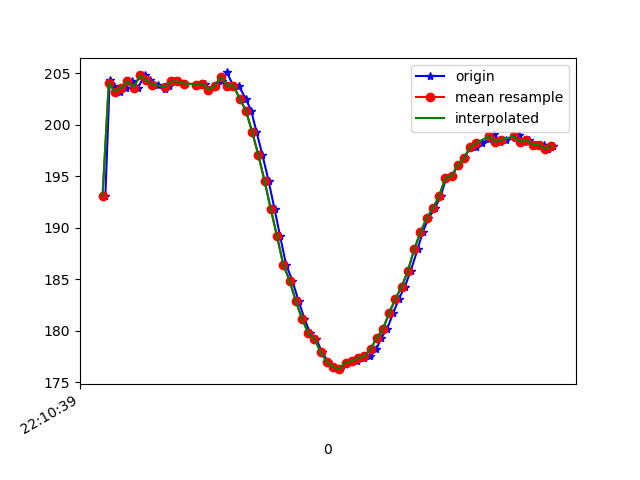

The file beside this chart, header and first rows:
1617747039369, 442676068152522, 193.0664, -253.51562, -71.38672
1617747039383, 442676087045209, 204.3, -272.9, -74.9
1617747039396, 442676106090503, 203.8, -272.9, -73.93
1617747039415, 442676125166318, 203.2, -272.8, -74.02
1617747039435, 442676144242133, 203.6, -272.9, -73.83
1617747039454, 442676163226384, 204.2, -273, -74.71
1617747039474, 442676182332720, 203.6, -273.1, -74.61
1617747039495, 442676201378014, 204.8, -272.8, -74.61
1617747039513, 442676220423307, 204.3, -272.9, -75.2
1617747039539, 442676239712771, 203.9, -273.2, -74.71
1617747039560, 442676258819108, 203.5, -273.8, -74.71
1617747039573, 442676278047529, 203.8, -273.6, -74.71
1617747039589, 442676297245429, 204.2, -273.3, -74.61
1617747039606, 442676316260201, 204.2, -273.7, -74.32
1617747039626, 442676335274974, 204, -274.3, -74.9
1617747039678, 442676375929351, 203.9, -274.7, -74.61
1617747039690, 442676393204408, 204, -274.5, -74.02
1617747039702, 442676412432830, 203.4, -273.6, -74.51
1617747039721, 442676431447602, 203.8, -272.5, -74.22
1617747039742, 442676450462375, 204.2, -270.1, -74.22
1617747039759, 442676469568711, 205.1, -266.3, -74.02
1617747039779, 442676488614004, 203.8, -260.4, -73.14
1617747039797, 442676507567734, 203.8, -253.4, -71.78
1617747039819, 442676526613028, 202.5, -245.4, -68.26
1617747039837, 442676545658321, 201.4, -237.5, -64.16
1617747039854, 442676564642572, 199.3, -230.5, -58.98
1617747039873, 442676583718387, 197.1, -225.7, -53.32
1617747039893, 442676602824723, 194.5, -222.8, -50.0
1617747039912, 442676621839496, 191.8, -221.1, -45.02
1617747039930, 442676640945832, 189.2, -220.8, -42.97
1617747039949, 442676659930083, 186.4, -220.3, -40.14
1617747039969, 442676678975377, 184.9, -219.5, -37.7
1617747039989, 442676697990149, 182.9, -219.7, -36.91
1617747040008, 442676716974400, 181.2, -220.7, -35.25
1617747040026, 442676736019694, 179.8, -220, -34.57
1617747040045, 442676755248115, 179.2, -220.2, -34.86
1617747040065, 442676774201845, 177.9, -221.6, -35.64
1617747040084, 442676793308181, 177, -221.7, -37.4
1617747040102, 442676812231389, 176.5, -222.3, -38.18
1617747040121, 442676831276683, 176.3, -223.4, -39.36
1617747040142, 442676850352498, 176.8, -223.6, -40.72
1617747040159, 442676869428313, 177.1, -224.5, -42.97
1617747040178, 442676888443085, 177.1, -225.1, -46.19
1617747040198, 442676907946198, 177.3, -227, -49.8
1617747040219, 442676926533672, 177.5, -229.1, -52.73
1617747040239, 442676945578966, 178.2, -231.2, -56.74
1617747040254, 442676964593738, 179.3, -234.9, -59.96
1617747040273, 442676983608511, 180.2, -238.1, -62.79
1617747040293, 442677002684325, 181.7, -241.1, -66.7
1617747040311, 442677021607534, 183.1, -245.3, -68.65
1617747040330, 442677040622306, 184.3, -250.3, -72.27
1617747040349, 442677059728642, 185.8, -256.2, -74.02
1617747040371, 442677078682372, 187.9, -260.8, -75.68
1617747040387, 442677097758187, 189.6, -265, -76.66
1617747040406, 442677116742438, 190.9, -268.1, -76.76
1617747040427, 442677135787732, 191.9, -267.8, -76.37
1617747040445, 442677154863547, 193.1, -267.9, -75.68
1617747040463, 442677173847798, 194.8, -267, -76.07
1617747040482, 442677192801527, 195, -267, -75.88
1617747040501, 442677211816300, 196.1, -266.9, -75.98
1617747040522, 442677230922636, 196.8, -266.5, -75.98
... 15 more rows
